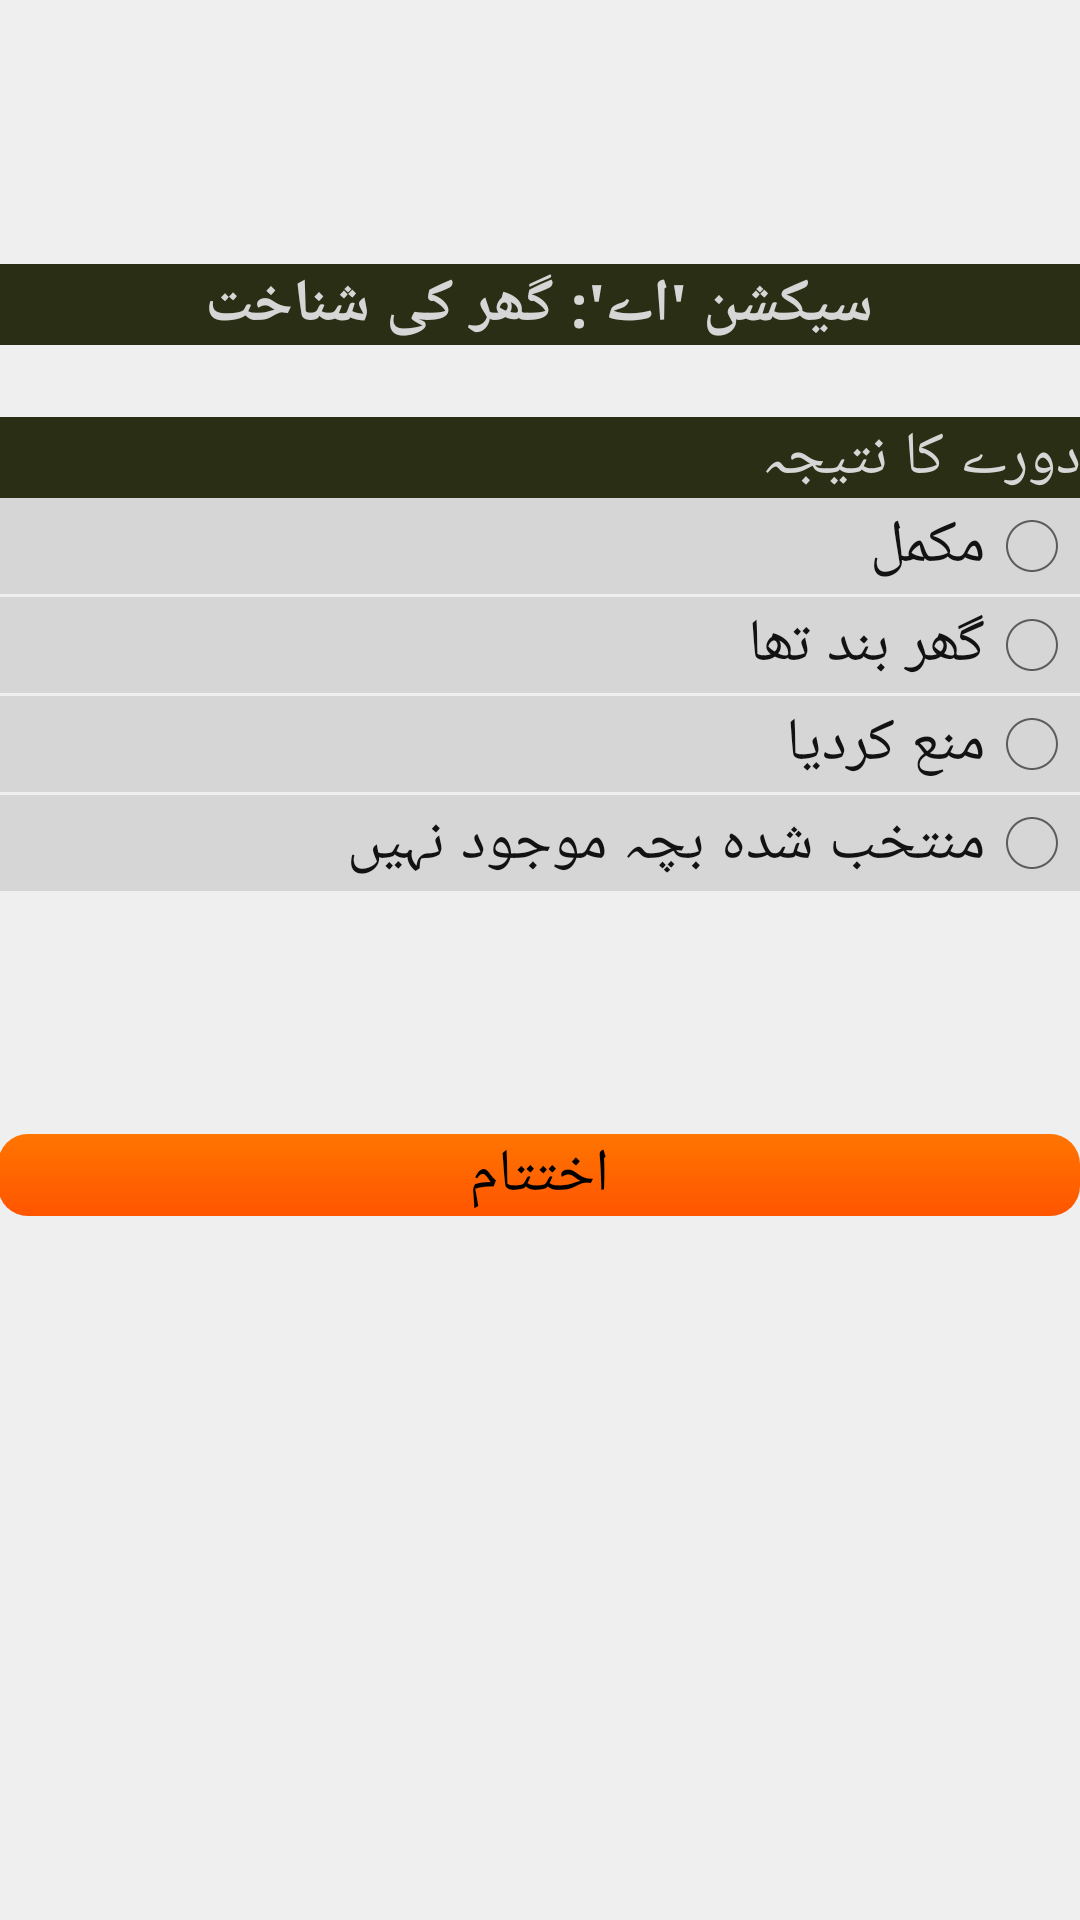

Reconstruct the res/layout file that produces this screen, plus the resources it refers to.
<!-- AndroidManifest.xml: application theme FullscreenTheme -->
<!-- res/layout/activity_ending.xml -->
<?xml version="1.0" encoding="utf-8"?>
<ScrollView xmlns:android="http://schemas.android.com/apk/res/android"
    xmlns:tools="http://schemas.android.com/tools"
    android:id="@+id/activity_section_a"
    android:layout_width="match_parent"
    android:layout_height="match_parent"
    android:paddingBottom="@dimen/activity_vertical_margin"
    android:paddingLeft="@dimen/activity_horizontal_margin"
    android:paddingRight="@dimen/activity_horizontal_margin"
    android:paddingTop="72dp"
    tools:context="edu.aku.hassannaqvi.pssp.SectionAActivity">

    <LinearLayout
        android:layout_width="match_parent"
        android:layout_height="wrap_content"
        android:orientation="vertical">

        <TextView
            android:layout_width="match_parent"
            android:layout_height="wrap_content"
            android:layout_marginBottom="8dp"
            android:layout_marginTop="16dp"
            android:text="@string/section_A"
            android:textAlignment="center"
            android:textStyle="bold"
            tools:typeface="serif" />

        <TextView
            android:layout_width="match_parent"
            android:layout_height="wrap_content"
            android:layout_marginTop="16dp"
            android:text="@string/mna7" />

        <RadioGroup
            android:id="@+id/mna7"
            android:layout_width="match_parent"
            android:layout_height="wrap_content">

            <RadioButton
                android:id="@+id/mna7a"
                android:layout_width="match_parent"
                android:layout_height="wrap_content"
                android:layout_marginBottom="1dp"
                android:text="@string/mna7a" />

            <RadioButton
                android:id="@+id/mna7b"
                android:layout_width="match_parent"
                android:layout_height="wrap_content"
                android:layout_marginBottom="1dp"
                android:text="@string/mna7b" />

            <RadioButton
                android:id="@+id/mna7c"
                android:layout_width="match_parent"
                android:layout_height="wrap_content"
                android:layout_marginBottom="1dp"
                android:text="@string/mna7c" />

            <RadioButton
                android:id="@+id/mna7d"
                android:layout_width="match_parent"
                android:layout_height="wrap_content"
                android:layout_marginBottom="1dp"
                android:text="@string/mna7d" />
        </RadioGroup>

        <Button
            android:id="@+id/btnEnd"
            android:layout_width="match_parent"
            android:layout_height="wrap_content"
            android:layout_marginTop="80dp"
            android:onClick="endForm"
            android:text="@string/endForm"
            android:textColor="#000" />
    </LinearLayout>
</ScrollView>
<!-- resources referenced by this layout -->
<resources>
  <string name="endForm">اختتام</string>
  <string name="mna7"> دورے کا نتیجہ </string>
  <string name="mna7a"> مکمل </string>
  <string name="mna7b"> گھر بند تھا </string>
  <string name="mna7c"> منع کردیا </string>
  <string name="mna7d">منتخب شدہ بچہ موجود نہیں</string>
  <string name="section_A"> سیکشن \'اے\': گھر کی شناخت </string>
  <style name="FullscreenTheme" parent="AppTheme">
          <item name="android:actionBarStyle">@style/FullscreenActionBarStyle</item>
          <item name="android:windowActionBarOverlay">true</item>
          <item name="android:windowBackground">@null</item>
          <item name="metaButtonBarStyle">?android:attr/buttonBarStyle</item>
          <item name="metaButtonBarButtonStyle">?android:attr/buttonBarButtonStyle</item>
      </style>
  <style name="AppTheme" parent="android:Theme.Holo.Light.DarkActionBar">
          <item name="android:scrollViewStyle">@style/BackgroundStyle</item>
          <item name="android:textColor">#121212</item>
          <item name="android:textViewStyle">@style/lblTextView</item>
          <item name="android:editTextStyle">@style/txtEditText</item>
          <item name="android:buttonStyle">@style/btnButton</item>
          <item name="android:radioButtonStyle">@style/btnRadioButton</item>
          <item name="android:checkboxStyle">@style/chkBox</item>
          <item name="android:layoutDirection">rtl</item>
          <item name="android:typeface">serif</item>
  
          
      </style>
  <style name="FullscreenActionBarStyle" parent="android:Widget.Holo.ActionBar">
          <item name="android:background">@color/black_overlay</item>
      </style>
  <style name="BackgroundStyle" parent="android:Widget.ScrollView">
          <item name="android:background">#efefef</item>
      </style>
  <style name="txtEditText" parent="android:Widget.EditText">
          <item name="android:padding">@dimen/activity_horizontal_margin</item>
          <item name="android:textColor">#121212</item>
          <item name="android:background">#d6d6d6</item>
          <item name="android:layout_margin">16dp</item>
          <item name="android:typeface">serif</item>
          <item name="android:textSize">20sp</item>
  
  
      </style>
  <style name="btnButton" parent="android:Widget.Button">
          <item name="android:textColor">#efefef</item>
          <item name="android:background">@drawable/button_bg</item>
          <item name="android:padding">@dimen/activity_horizontal_margin</item>
          <item name="android:layout_marginTop">@dimen/activity_horizontal_margin</item>
          <item name="android:typeface">serif</item>
          <item name="android:textSize">20sp</item>
  
      </style>
  <style name="btnRadioButton" parent="android:Widget.CompoundButton.RadioButton">
          <item name="android:padding">@dimen/activity_horizontal_margin</item>
          <item name="android:textColor">#121212</item>
          <item name="android:background">#d6d6d6</item>
          <item name="android:layout_margin">16dp</item>
          <item name="android:typeface">serif</item>
          <item name="android:textSize">20sp</item>
  
      </style>
  <style name="chkBox" parent="android:Widget.CompoundButton.CheckBox">
          <item name="android:padding">16dp</item>
          <item name="android:textColor">#121212</item>
          <item name="android:background">#d6d6d6</item>
          <item name="android:layout_margin">16dp</item>
          <item name="android:typeface">serif</item>
          <item name="android:textSize">20sp</item>
  
      </style>
  <color name="black_overlay">#66000000</color>
  <color name="colorPrimaryDark">#292e14</color>
  <!-- drawable button_bg (drawable) -->
  <?xml version="1.0" encoding="UTF-8"?>
  <shape xmlns:android="http://schemas.android.com/apk/res/android"
      android:shape="rectangle">
  
      <gradient
          android:angle="90"
          android:endColor="#ff7500"
          android:startColor="#ff5500"
          android:type="linear" />
  
      <corners android:radius="10dp" />
  
  </shape>
</resources>
